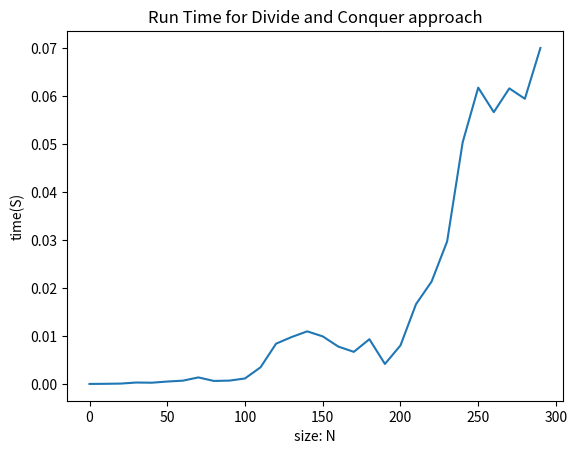

Write the Python code that produced this figure.
import numpy as np
import pandas as pd
import time
from random import randint
from math import sqrt
import matplotlib.pyplot as plt

### global section.

#test points 
points = [(0,0),(4,2),(6,3),(5,7),(3,100),(1,104),(7,90),(31,22),(123,33),(-5,20)]

#random points for complexity measurement
randomPoints  = [(randint(0, 100),randint(0, 100)) for i in range(500)]

#this algorithm runs the distance formula on two points.
def distance(p1,p2):
    diffX = p1[0]-p2[0]
    diffY = p1[1]-p2[1]
    dist = sqrt(diffX*diffX + diffY*diffY)
    return dist

def shortestDistStrip(pts,dist):
    Size = len(pts)
    minimum = float('inf')
    global MinimumPoint1, MinimumPoint2, MinimumPoint3, MinimumPoint4
    List = []
    point1 = None
    point2 = None
    #look through set, check to see that the y values are of a certain distance less than dist.
    for i in range(Size):
        j = i + 1
        while j < Size and (pts[i][1]-pts[j][1] < dist):
            List.append(distance(pts[j],pts[i]))
            j = j + 1
            point1 = pts[i]
            if j < Size:
                point2 = pts[j]
    if len(List) > 0:
        minimum = min(List)
    if minimum < dist:
        MinimumPoint1 = point1
        MinimumPoint2 = point2
    return minimum

#from problem 1
def bruteForceSmallestDistance(pts):
     minimum = float('inf')
     point1 = [0,0]
     point2 = [0,0]
     ArrSize = len(pts)
     for i in range(ArrSize):
         for j in range(i+1,ArrSize):
             if distance(pts[i],pts[j]) < minimum:
                minimum = distance(pts[i],pts[j])
                point1 = pts[i]
                point2 = pts[j]
     return point1, point2

def minimumBruteForceDist(pts):
    return distance(bruteForceSmallestDistance(pts)[0],bruteForceSmallestDistance(pts)[1])

def DnCShortestDistance(half,ySortedPts,n):
    Size = len(half)
    minimum = float('inf')
    minimumLeft = float('inf')
    minimumRight = float('inf')
    minimumStrip = float('inf')
    #initializing all the lists
    leftList = []
    rightList = []
    stripList = []
    

    if n <= 3:
        return minimumBruteForceDist(half)
    # need to sort by X first

    # need to find the middle x position
    mid = n // 2
    midPoint = half[mid]
    leftList = half[:mid]
    rightList = half[mid:]
    minimumLeft = DnCShortestDistance(leftList,ySortedPts,mid)
    minimumRight = DnCShortestDistance(rightList,ySortedPts,n-mid)
    minimum = min(minimumLeft, minimumRight)
    # finding the starting position of the middle section to look at. 
    
    beginSpanX = midPoint[0] - minimum
    endingSpanX = midPoint[0] + minimum
    #Use points sorted by y
    #check if it is in the span of x and y 
    ySortedPts.reverse()
    # need to find the points in the span.
    for strip in ySortedPts:
        if strip[0] <= endingSpanX and strip[0] >= beginSpanX:
            stripList.append(strip)
            #break free if we have our first 5 elements.
            
    minimumStrip = shortestDistStrip(stripList,minimum)
    minimum = min(minimum,minimumStrip)

    #print("The size of left and right respectfully are " + str(len(leftList)) +" " + str(len(rightList)))
    return minimum

def DivideAndConquerDistanceAlgorithm(pts):
    # this code is for sorting before passing to recursion
    pts.sort(key = lambda pts:pts[0])
    xPts = pts[:]
    pts.sort(key = lambda pts:pts[1])
    yPts = pts[:]
    minDist = DnCShortestDistance(xPts,yPts,len(xPts))
    return minDist


def timeDnCShortestDistance():
    times = []
    
    for x in range(0,300,10):
        start_time = time.time()
        list2 = DivideAndConquerDistanceAlgorithm(randomPoints[0:x])
        elapsed_time = time.time()-start_time
        times.append(elapsed_time)
    return times


print("The smallest distance by Divide and conquer is " + str(DivideAndConquerDistanceAlgorithm(points)))

complexityPoints = []
complexityPoints = timeDnCShortestDistance()
#complexityPoints = [0,0]
#complexityPoints[1] = timeDnCShortestDistance()
plt.plot(range(0,300,10),complexityPoints)
#plt.plot(range(2),complexityPoints)
plt.xlabel('size: N')
plt.ylabel('time(S)')
plt.title('Run Time for Divide and Conquer approach')
plt.show()

